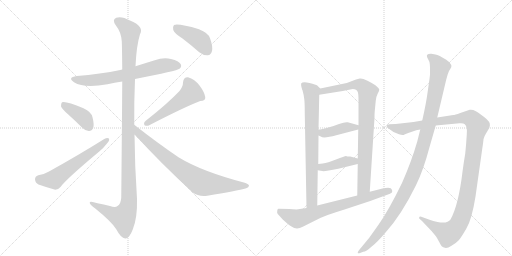
t = 0.00 s
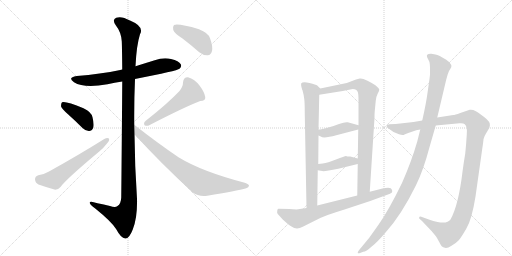
t = 2.35 s
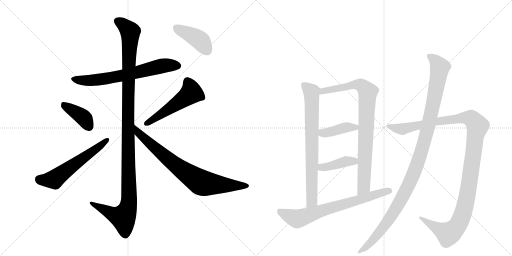
t = 4.70 s
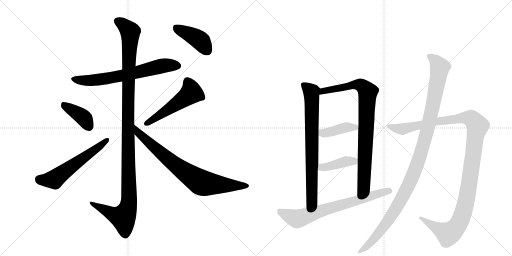
t = 7.04 s
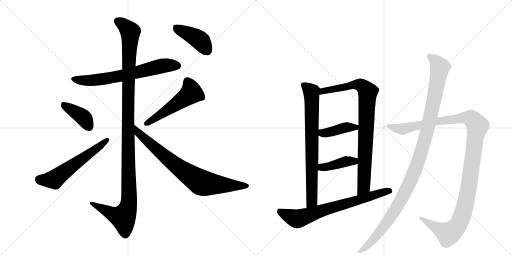
t = 9.39 s
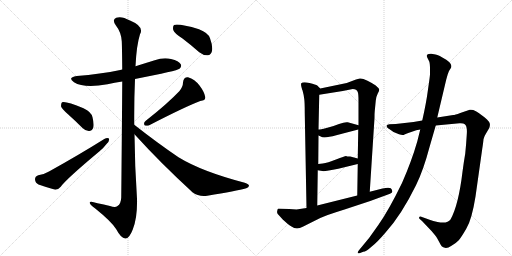
t = 11.74 s

The animated SVG that drew these frames (rendered in a browser with its animation timeline set to each time). Animation: 14 CSS @keyframes rules; one cycle of 11.74 s.

<svg version="1.1" viewBox="0 0 2048 1024" xmlns="http://www.w3.org/2000/svg">
  <g stroke="lightgray" stroke-dasharray="1,1" stroke-width="1" transform="scale(4, 4)">
    <line x1="0" y1="0" x2="256" y2="256"></line>
    <line x1="256" y1="0" x2="0" y2="256"></line>
    <line x1="128" y1="0" x2="128" y2="256"></line>
    <line x1="0" y1="128" x2="256" y2="128"></line>
    <line x1="256" y1="0" x2="512" y2="256"></line>
    <line x1="512" y1="0" x2="256" y2="256"></line>
    <line x1="384" y1="0" x2="384" y2="256"></line>
    <line x1="256" y1="128" x2="512" y2="128"></line>
  </g>
<g transform="scale(1, -1) translate(0, -850)">
   <style type="text/css">
    @keyframes keyframes0 {
      from {
       stroke: black;
       stroke-dashoffset: 675;
       stroke-width: 128;
       }
       69% {
       animation-timing-function: step-end;
       stroke: black;
       stroke-dashoffset: 0;
       stroke-width: 128;
       }
       to {
       stroke: black;
       stroke-width: 1024;
       }
       }
       #make-me-a-hanzi-animation-0 {
         animation: keyframes0 0.799316s both;
         animation-delay: 0.000000s;
         animation-timing-function: linear;
       }
    @keyframes keyframes1 {
      from {
       stroke: black;
       stroke-dashoffset: 1209;
       stroke-width: 128;
       }
       80% {
       animation-timing-function: step-end;
       stroke: black;
       stroke-dashoffset: 0;
       stroke-width: 128;
       }
       to {
       stroke: black;
       stroke-width: 1024;
       }
       }
       #make-me-a-hanzi-animation-1 {
         animation: keyframes1 1.233887s both;
         animation-delay: 0.799316s;
         animation-timing-function: linear;
       }
    @keyframes keyframes2 {
      from {
       stroke: black;
       stroke-dashoffset: 396;
       stroke-width: 128;
       }
       56% {
       animation-timing-function: step-end;
       stroke: black;
       stroke-dashoffset: 0;
       stroke-width: 128;
       }
       to {
       stroke: black;
       stroke-width: 1024;
       }
       }
       #make-me-a-hanzi-animation-2 {
         animation: keyframes2 0.572266s both;
         animation-delay: 2.033203s;
         animation-timing-function: linear;
       }
    @keyframes keyframes3 {
      from {
       stroke: black;
       stroke-dashoffset: 584;
       stroke-width: 128;
       }
       66% {
       animation-timing-function: step-end;
       stroke: black;
       stroke-dashoffset: 0;
       stroke-width: 128;
       }
       to {
       stroke: black;
       stroke-width: 1024;
       }
       }
       #make-me-a-hanzi-animation-3 {
         animation: keyframes3 0.725260s both;
         animation-delay: 2.605469s;
         animation-timing-function: linear;
       }
    @keyframes keyframes4 {
      from {
       stroke: black;
       stroke-dashoffset: 519;
       stroke-width: 128;
       }
       63% {
       animation-timing-function: step-end;
       stroke: black;
       stroke-dashoffset: 0;
       stroke-width: 128;
       }
       to {
       stroke: black;
       stroke-width: 1024;
       }
       }
       #make-me-a-hanzi-animation-4 {
         animation: keyframes4 0.672363s both;
         animation-delay: 3.330729s;
         animation-timing-function: linear;
       }
    @keyframes keyframes5 {
      from {
       stroke: black;
       stroke-dashoffset: 788;
       stroke-width: 128;
       }
       72% {
       animation-timing-function: step-end;
       stroke: black;
       stroke-dashoffset: 0;
       stroke-width: 128;
       }
       to {
       stroke: black;
       stroke-width: 1024;
       }
       }
       #make-me-a-hanzi-animation-5 {
         animation: keyframes5 0.891276s both;
         animation-delay: 4.003092s;
         animation-timing-function: linear;
       }
    @keyframes keyframes6 {
      from {
       stroke: black;
       stroke-dashoffset: 419;
       stroke-width: 128;
       }
       58% {
       animation-timing-function: step-end;
       stroke: black;
       stroke-dashoffset: 0;
       stroke-width: 128;
       }
       to {
       stroke: black;
       stroke-width: 1024;
       }
       }
       #make-me-a-hanzi-animation-6 {
         animation: keyframes6 0.590983s both;
         animation-delay: 4.894368s;
         animation-timing-function: linear;
       }
    @keyframes keyframes7 {
      from {
       stroke: black;
       stroke-dashoffset: 763;
       stroke-width: 128;
       }
       71% {
       animation-timing-function: step-end;
       stroke: black;
       stroke-dashoffset: 0;
       stroke-width: 128;
       }
       to {
       stroke: black;
       stroke-width: 1024;
       }
       }
       #make-me-a-hanzi-animation-7 {
         animation: keyframes7 0.870931s both;
         animation-delay: 5.485352s;
         animation-timing-function: linear;
       }
    @keyframes keyframes8 {
      from {
       stroke: black;
       stroke-dashoffset: 876;
       stroke-width: 128;
       }
       74% {
       animation-timing-function: step-end;
       stroke: black;
       stroke-dashoffset: 0;
       stroke-width: 128;
       }
       to {
       stroke: black;
       stroke-width: 1024;
       }
       }
       #make-me-a-hanzi-animation-8 {
         animation: keyframes8 0.962891s both;
         animation-delay: 6.356283s;
         animation-timing-function: linear;
       }
    @keyframes keyframes9 {
      from {
       stroke: black;
       stroke-dashoffset: 411;
       stroke-width: 128;
       }
       57% {
       animation-timing-function: step-end;
       stroke: black;
       stroke-dashoffset: 0;
       stroke-width: 128;
       }
       to {
       stroke: black;
       stroke-width: 1024;
       }
       }
       #make-me-a-hanzi-animation-9 {
         animation: keyframes9 0.584473s both;
         animation-delay: 7.319173s;
         animation-timing-function: linear;
       }
    @keyframes keyframes10 {
      from {
       stroke: black;
       stroke-dashoffset: 407;
       stroke-width: 128;
       }
       57% {
       animation-timing-function: step-end;
       stroke: black;
       stroke-dashoffset: 0;
       stroke-width: 128;
       }
       to {
       stroke: black;
       stroke-width: 1024;
       }
       }
       #make-me-a-hanzi-animation-10 {
         animation: keyframes10 0.581217s both;
         animation-delay: 7.903646s;
         animation-timing-function: linear;
       }
    @keyframes keyframes11 {
      from {
       stroke: black;
       stroke-dashoffset: 718;
       stroke-width: 128;
       }
       70% {
       animation-timing-function: step-end;
       stroke: black;
       stroke-dashoffset: 0;
       stroke-width: 128;
       }
       to {
       stroke: black;
       stroke-width: 1024;
       }
       }
       #make-me-a-hanzi-animation-11 {
         animation: keyframes11 0.834310s both;
         animation-delay: 8.484863s;
         animation-timing-function: linear;
       }
    @keyframes keyframes12 {
      from {
       stroke: black;
       stroke-dashoffset: 1217;
       stroke-width: 128;
       }
       80% {
       animation-timing-function: step-end;
       stroke: black;
       stroke-dashoffset: 0;
       stroke-width: 128;
       }
       to {
       stroke: black;
       stroke-width: 1024;
       }
       }
       #make-me-a-hanzi-animation-12 {
         animation: keyframes12 1.240397s both;
         animation-delay: 9.319173s;
         animation-timing-function: linear;
       }
    @keyframes keyframes13 {
      from {
       stroke: black;
       stroke-dashoffset: 1140;
       stroke-width: 128;
       }
       79% {
       animation-timing-function: step-end;
       stroke: black;
       stroke-dashoffset: 0;
       stroke-width: 128;
       }
       to {
       stroke: black;
       stroke-width: 1024;
       }
       }
       #make-me-a-hanzi-animation-13 {
         animation: keyframes13 1.177734s both;
         animation-delay: 10.559570s;
         animation-timing-function: linear;
       }
</style>
<path d="M 540 534 Q 709 567 718 575 Q 728 584 723 593 Q 716 606 684 614 Q 653 621 619 609 Q 580 597 542 585 L 489 572 Q 485 572 481 570 Q 402 554 307 546 Q 268 540 296 521 Q 336 496 430 513 Q 458 519 489 524 L 540 534 Z" fill="lightgray"></path> 
<path d="M 537 351 Q 536 442 540 534 L 542 585 Q 546 669 560 713 Q 578 744 520 768 Q 486 787 465 779 Q 447 772 463 749 Q 485 721 487 685 Q 488 670 489 572 L 489 524 Q 488 368 485 60 Q 484 35 470 26 Q 461 19 440 26 Q 415 32 390 37 Q 356 49 359 38 Q 360 31 381 16 Q 448 -38 465 -67 Q 484 -103 501 -104 Q 517 -105 531 -68 Q 550 -22 548 55 Q 539 185 538 313 L 537 351 Z" fill="lightgray"></path> 
<path d="M 272 393 Q 300 368 330 338 Q 343 325 357 326 Q 367 326 373 339 Q 377 352 370 381 Q 366 402 334 417 Q 262 447 248 441 Q 244 437 244 425 Q 247 415 272 393 Z" fill="lightgray"></path> 
<path d="M 153 149 Q 140 145 140 133 Q 141 118 154 112 Q 182 102 221 91 Q 233 91 243 103 Q 264 133 397 244 Q 415 259 427 275 Q 439 287 436 296 Q 429 300 417 294 Q 320 233 196 164 Q 180 154 153 149 Z" fill="lightgray"></path> 
<path d="M 718 486 Q 672 437 582 366 Q 573 359 578 349 Q 587 345 597 349 Q 736 421 801 446 Q 823 447 821 462 Q 817 483 798 508 Q 779 533 752 541 Q 734 542 732 520 Q 732 504 718 486 Z" fill="lightgray"></path> 
<path d="M 538 313 Q 641 199 770 81 Q 795 62 829 67 Q 947 86 985 97 Q 995 101 996 107 Q 996 113 979 119 Q 807 164 714 221 Q 630 278 537 351 C 513 369 518 335 538 313 Z" fill="lightgray"></path> 
<path d="M 730 696 Q 763 671 797 641 Q 813 628 831 629 Q 844 630 848 646 Q 852 664 840 697 Q 833 719 796 733 Q 714 757 696 750 Q 690 744 693 730 Q 697 717 730 696 Z" fill="lightgray"></path> 
<path d="M 1281 496 L 1269 508 Q 1264 512 1238 518 Q 1212 524 1205 517 Q 1203 512 1206 501 Q 1209 489 1210 489 Q 1216 467 1217 454 Q 1219 440 1219 398 L 1226 18 C 1227 -12 1269 -2 1269 28 L 1271 169 L 1273 194 L 1274 308 L 1274 332 L 1277 471 C 1278 499 1284 493 1281 496 Z" fill="lightgray"></path> 
<path d="M 1499 406 L 1503 447 Q 1505 465 1511 476 Q 1517 486 1517 491 Q 1517 496 1503 508 Q 1492 516 1470 527 Q 1448 538 1439 536 L 1424 532 L 1387 518 L 1281 496 C 1252 490 1247 466 1277 471 L 1371 486 L 1411 494 Q 1427 494 1431 482 Q 1434 476 1434 446 L 1434 349 L 1433 332 L 1431 216 L 1431 194 L 1429 68 C 1429 38 1477 53 1479 83 L 1498 378 Q 1498 398 1499 406 Z" fill="lightgray"></path> 
<path d="M 1274 308 L 1283 304 Q 1294 295 1345 309 L 1433 332 C 1462 340 1463 341 1434 349 L 1391 361 Q 1380 363 1356 354 Q 1332 344 1306 338 Q 1281 332 1274 332 C 1244 329 1247 320 1274 308 Z" fill="lightgray"></path> 
<path d="M 1271 169 L 1289 166 Q 1295 163 1353 175 L 1431 194 C 1460 201 1460 208 1431 216 L 1401 224 Q 1386 224 1384 226 Q 1379 226 1344 212 Q 1310 198 1291 196 L 1273 194 C 1243 191 1241 174 1271 169 Z" fill="lightgray"></path> 
<path d="M 1226 18 L 1186 12 L 1157 14 L 1113 15 Q 1109 14 1109 6 Q 1107 -1 1111 -6 L 1131 -28 Q 1154 -49 1166 -56 Q 1186 -71 1211 -57 L 1281 -22 Q 1304 -11 1378 12 L 1481 46 L 1560 75 Q 1571 79 1569 86 Q 1568 92 1563 97 Q 1555 102 1530 96 L 1479 83 L 1429 68 L 1269 28 L 1226 18 Z" fill="lightgray"></path> 
<path d="M 1689 368 L 1654 362 L 1583 354 L 1557 353 Q 1550 352 1547 349 Q 1545 345 1549 340 Q 1554 335 1557 334 L 1574 322 L 1596 313 Q 1612 307 1618 312 Q 1625 316 1633 318 L 1665 329 L 1681 332 L 1743 348 L 1838 357 Q 1854 358 1859 353 Q 1870 345 1867 311 Q 1865 276 1861 236 Q 1855 202 1850 163 Q 1834 29 1802 -28 Q 1790 -46 1750 -38 Q 1731 -34 1721 -30 L 1685 -17 Q 1678 -15 1677 -19 Q 1674 -22 1680 -27 L 1688 -34 L 1727 -75 Q 1743 -94 1748 -102 L 1759 -122 Q 1766 -138 1776 -140 Q 1787 -146 1806 -133 Q 1826 -121 1835 -111 Q 1844 -101 1865 -65 Q 1887 -30 1902 64 L 1929 255 Q 1933 281 1934 293 Q 1936 304 1944 316 L 1957 338 Q 1961 350 1959 356 Q 1958 362 1948 372 Q 1938 382 1927 389 Q 1899 414 1879 411 L 1841 398 Q 1819 390 1813 390 L 1749 380 L 1689 368 Z" fill="lightgray"></path> 
<path d="M 1720 573 L 1720 554 Q 1720 546 1712 492 Q 1705 438 1689 368 L 1681 332 L 1669 284 Q 1646 204 1608 118 Q 1555 9 1514 -49 L 1477 -101 L 1435 -152 Q 1430 -159 1431 -162 Q 1432 -165 1443 -161 L 1453 -157 Q 1464 -157 1487 -136 Q 1509 -119 1543 -79 Q 1606 -9 1664 109 Q 1693 167 1719 265 L 1743 348 L 1749 380 L 1785 532 L 1791 553 Q 1796 569 1801 574 Q 1815 591 1785 611 Q 1755 630 1742 632 L 1725 635 Q 1702 636 1709 620 L 1717 604 Q 1720 596 1720 573 Z" fill="lightgray"></path> 
      <clipPath id="make-me-a-hanzi-clip-0">
      <path d="M 540 534 Q 709 567 718 575 Q 728 584 723 593 Q 716 606 684 614 Q 653 621 619 609 Q 580 597 542 585 L 489 572 Q 485 572 481 570 Q 402 554 307 546 Q 268 540 296 521 Q 336 496 430 513 Q 458 519 489 524 L 540 534 Z" fill="lightgray"></path>
      </clipPath>
      <path clip-path="url(#make-me-a-hanzi-clip-0)" d="M 299 535 L 327 528 L 398 531 L 549 559 L 645 586 L 711 587 " fill="none" id="make-me-a-hanzi-animation-0" stroke-dasharray="547 1094" stroke-linecap="round"></path>

      <clipPath id="make-me-a-hanzi-clip-1">
      <path d="M 537 351 Q 536 442 540 534 L 542 585 Q 546 669 560 713 Q 578 744 520 768 Q 486 787 465 779 Q 447 772 463 749 Q 485 721 487 685 Q 488 670 489 572 L 489 524 Q 488 368 485 60 Q 484 35 470 26 Q 461 19 440 26 Q 415 32 390 37 Q 356 49 359 38 Q 360 31 381 16 Q 448 -38 465 -67 Q 484 -103 501 -104 Q 517 -105 531 -68 Q 550 -22 548 55 Q 539 185 538 313 L 537 351 Z" fill="lightgray"></path>
      </clipPath>
      <path clip-path="url(#make-me-a-hanzi-clip-1)" d="M 472 763 L 489 755 L 521 723 L 512 410 L 516 45 L 510 13 L 493 -19 L 450 -6 L 379 29 L 377 36 L 366 36 " fill="none" id="make-me-a-hanzi-animation-1" stroke-dasharray="1081 2162" stroke-linecap="round"></path>

      <clipPath id="make-me-a-hanzi-clip-2">
      <path d="M 272 393 Q 300 368 330 338 Q 343 325 357 326 Q 367 326 373 339 Q 377 352 370 381 Q 366 402 334 417 Q 262 447 248 441 Q 244 437 244 425 Q 247 415 272 393 Z" fill="lightgray"></path>
      </clipPath>
      <path clip-path="url(#make-me-a-hanzi-clip-2)" d="M 252 435 L 326 386 L 356 344 " fill="none" id="make-me-a-hanzi-animation-2" stroke-dasharray="268 536" stroke-linecap="round"></path>

      <clipPath id="make-me-a-hanzi-clip-3">
      <path d="M 153 149 Q 140 145 140 133 Q 141 118 154 112 Q 182 102 221 91 Q 233 91 243 103 Q 264 133 397 244 Q 415 259 427 275 Q 439 287 436 296 Q 429 300 417 294 Q 320 233 196 164 Q 180 154 153 149 Z" fill="lightgray"></path>
      </clipPath>
      <path clip-path="url(#make-me-a-hanzi-clip-3)" d="M 156 133 L 217 132 L 431 291 " fill="none" id="make-me-a-hanzi-animation-3" stroke-dasharray="456 912" stroke-linecap="round"></path>

      <clipPath id="make-me-a-hanzi-clip-4">
      <path d="M 718 486 Q 672 437 582 366 Q 573 359 578 349 Q 587 345 597 349 Q 736 421 801 446 Q 823 447 821 462 Q 817 483 798 508 Q 779 533 752 541 Q 734 542 732 520 Q 732 504 718 486 Z" fill="lightgray"></path>
      </clipPath>
      <path clip-path="url(#make-me-a-hanzi-clip-4)" d="M 751 522 L 762 500 L 761 475 L 584 355 " fill="none" id="make-me-a-hanzi-animation-4" stroke-dasharray="391 782" stroke-linecap="round"></path>

      <clipPath id="make-me-a-hanzi-clip-5">
      <path d="M 538 313 Q 641 199 770 81 Q 795 62 829 67 Q 947 86 985 97 Q 995 101 996 107 Q 996 113 979 119 Q 807 164 714 221 Q 630 278 537 351 C 513 369 518 335 538 313 Z" fill="lightgray"></path>
      </clipPath>
      <path clip-path="url(#make-me-a-hanzi-clip-5)" d="M 543 345 L 554 317 L 632 248 L 704 188 L 803 121 L 856 112 L 987 105 " fill="none" id="make-me-a-hanzi-animation-5" stroke-dasharray="660 1320" stroke-linecap="round"></path>

      <clipPath id="make-me-a-hanzi-clip-6">
      <path d="M 730 696 Q 763 671 797 641 Q 813 628 831 629 Q 844 630 848 646 Q 852 664 840 697 Q 833 719 796 733 Q 714 757 696 750 Q 690 744 693 730 Q 697 717 730 696 Z" fill="lightgray"></path>
      </clipPath>
      <path clip-path="url(#make-me-a-hanzi-clip-6)" d="M 701 743 L 793 694 L 829 648 " fill="none" id="make-me-a-hanzi-animation-6" stroke-dasharray="291 582" stroke-linecap="round"></path>

      <clipPath id="make-me-a-hanzi-clip-7">
      <path d="M 1281 496 L 1269 508 Q 1264 512 1238 518 Q 1212 524 1205 517 Q 1203 512 1206 501 Q 1209 489 1210 489 Q 1216 467 1217 454 Q 1219 440 1219 398 L 1226 18 C 1227 -12 1269 -2 1269 28 L 1271 169 L 1273 194 L 1274 308 L 1274 332 L 1277 471 C 1278 499 1284 493 1281 496 Z" fill="lightgray"></path>
      </clipPath>
      <path clip-path="url(#make-me-a-hanzi-clip-7)" d="M 1211 513 L 1246 482 L 1248 448 L 1248 52 L 1232 26 " fill="none" id="make-me-a-hanzi-animation-7" stroke-dasharray="635 1270" stroke-linecap="round"></path>

      <clipPath id="make-me-a-hanzi-clip-8">
      <path d="M 1499 406 L 1503 447 Q 1505 465 1511 476 Q 1517 486 1517 491 Q 1517 496 1503 508 Q 1492 516 1470 527 Q 1448 538 1439 536 L 1424 532 L 1387 518 L 1281 496 C 1252 490 1247 466 1277 471 L 1371 486 L 1411 494 Q 1427 494 1431 482 Q 1434 476 1434 446 L 1434 349 L 1433 332 L 1431 216 L 1431 194 L 1429 68 C 1429 38 1477 53 1479 83 L 1498 378 Q 1498 398 1499 406 Z" fill="lightgray"></path>
      </clipPath>
      <path clip-path="url(#make-me-a-hanzi-clip-8)" d="M 1284 476 L 1292 487 L 1425 512 L 1452 504 L 1471 482 L 1455 107 L 1433 76 " fill="none" id="make-me-a-hanzi-animation-8" stroke-dasharray="748 1496" stroke-linecap="round"></path>

      <clipPath id="make-me-a-hanzi-clip-9">
      <path d="M 1274 308 L 1283 304 Q 1294 295 1345 309 L 1433 332 C 1462 340 1463 341 1434 349 L 1391 361 Q 1380 363 1356 354 Q 1332 344 1306 338 Q 1281 332 1274 332 C 1244 329 1247 320 1274 308 Z" fill="lightgray"></path>
      </clipPath>
      <path clip-path="url(#make-me-a-hanzi-clip-9)" d="M 1278 326 L 1293 318 L 1310 319 L 1386 341 L 1421 340 L 1425 345 " fill="none" id="make-me-a-hanzi-animation-9" stroke-dasharray="283 566" stroke-linecap="round"></path>

      <clipPath id="make-me-a-hanzi-clip-10">
      <path d="M 1271 169 L 1289 166 Q 1295 163 1353 175 L 1431 194 C 1460 201 1460 208 1431 216 L 1401 224 Q 1386 224 1384 226 Q 1379 226 1344 212 Q 1310 198 1291 196 L 1273 194 C 1243 191 1241 174 1271 169 Z" fill="lightgray"></path>
      </clipPath>
      <path clip-path="url(#make-me-a-hanzi-clip-10)" d="M 1277 175 L 1377 203 L 1404 206 L 1423 200 " fill="none" id="make-me-a-hanzi-animation-10" stroke-dasharray="279 558" stroke-linecap="round"></path>

      <clipPath id="make-me-a-hanzi-clip-11">
      <path d="M 1226 18 L 1186 12 L 1157 14 L 1113 15 Q 1109 14 1109 6 Q 1107 -1 1111 -6 L 1131 -28 Q 1154 -49 1166 -56 Q 1186 -71 1211 -57 L 1281 -22 Q 1304 -11 1378 12 L 1481 46 L 1560 75 Q 1571 79 1569 86 Q 1568 92 1563 97 Q 1555 102 1530 96 L 1479 83 L 1429 68 L 1269 28 L 1226 18 Z" fill="lightgray"></path>
      </clipPath>
      <path clip-path="url(#make-me-a-hanzi-clip-11)" d="M 1120 6 L 1127 -2 L 1189 -26 L 1557 87 " fill="none" id="make-me-a-hanzi-animation-11" stroke-dasharray="590 1180" stroke-linecap="round"></path>

      <clipPath id="make-me-a-hanzi-clip-12">
      <path d="M 1689 368 L 1654 362 L 1583 354 L 1557 353 Q 1550 352 1547 349 Q 1545 345 1549 340 Q 1554 335 1557 334 L 1574 322 L 1596 313 Q 1612 307 1618 312 Q 1625 316 1633 318 L 1665 329 L 1681 332 L 1743 348 L 1838 357 Q 1854 358 1859 353 Q 1870 345 1867 311 Q 1865 276 1861 236 Q 1855 202 1850 163 Q 1834 29 1802 -28 Q 1790 -46 1750 -38 Q 1731 -34 1721 -30 L 1685 -17 Q 1678 -15 1677 -19 Q 1674 -22 1680 -27 L 1688 -34 L 1727 -75 Q 1743 -94 1748 -102 L 1759 -122 Q 1766 -138 1776 -140 Q 1787 -146 1806 -133 Q 1826 -121 1835 -111 Q 1844 -101 1865 -65 Q 1887 -30 1902 64 L 1929 255 Q 1933 281 1934 293 Q 1936 304 1944 316 L 1957 338 Q 1961 350 1959 356 Q 1958 362 1948 372 Q 1938 382 1927 389 Q 1899 414 1879 411 L 1841 398 Q 1819 390 1813 390 L 1749 380 L 1689 368 Z" fill="lightgray"></path>
      </clipPath>
      <path clip-path="url(#make-me-a-hanzi-clip-12)" d="M 1554 346 L 1612 334 L 1744 364 L 1869 379 L 1889 373 L 1910 344 L 1860 24 L 1829 -55 L 1809 -76 L 1791 -85 L 1682 -22 " fill="none" id="make-me-a-hanzi-animation-12" stroke-dasharray="1089 2178" stroke-linecap="round"></path>

      <clipPath id="make-me-a-hanzi-clip-13">
      <path d="M 1720 573 L 1720 554 Q 1720 546 1712 492 Q 1705 438 1689 368 L 1681 332 L 1669 284 Q 1646 204 1608 118 Q 1555 9 1514 -49 L 1477 -101 L 1435 -152 Q 1430 -159 1431 -162 Q 1432 -165 1443 -161 L 1453 -157 Q 1464 -157 1487 -136 Q 1509 -119 1543 -79 Q 1606 -9 1664 109 Q 1693 167 1719 265 L 1743 348 L 1749 380 L 1785 532 L 1791 553 Q 1796 569 1801 574 Q 1815 591 1785 611 Q 1755 630 1742 632 L 1725 635 Q 1702 636 1709 620 L 1717 604 Q 1720 596 1720 573 Z" fill="lightgray"></path>
      </clipPath>
      <path clip-path="url(#make-me-a-hanzi-clip-13)" d="M 1719 625 L 1740 608 L 1759 581 L 1714 349 L 1666 186 L 1628 97 L 1564 -16 L 1491 -112 L 1437 -158 " fill="none" id="make-me-a-hanzi-animation-13" stroke-dasharray="1012 2024" stroke-linecap="round"></path>

</g>
</svg>
